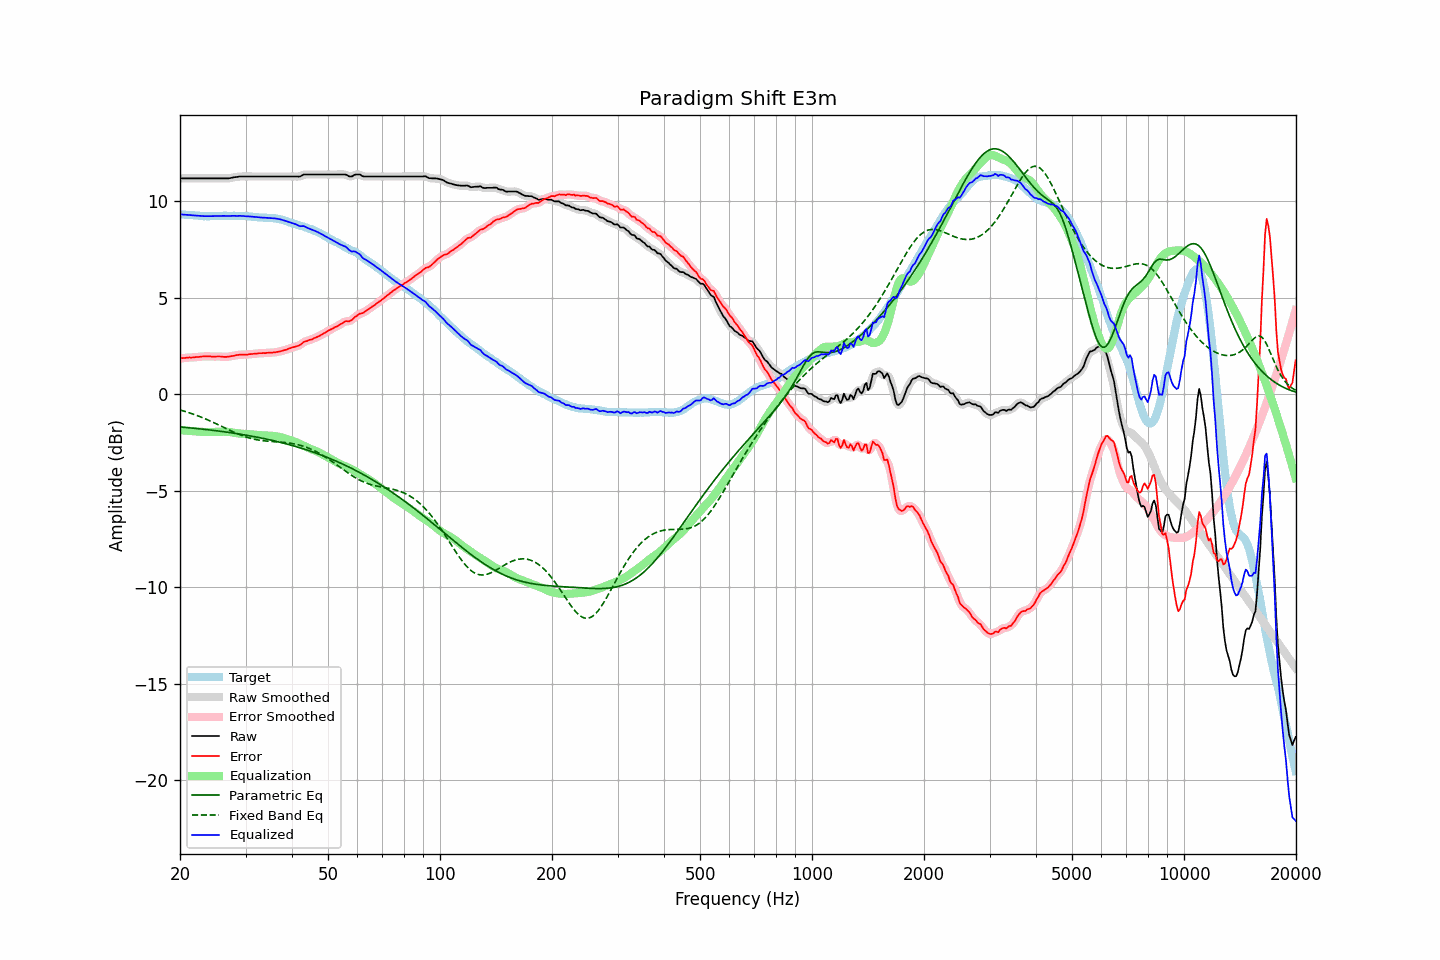

The table this chart was drawn from, first rows:
frequency, raw, error, smoothed, error_smoothed, equalization, parametric_eq, fixed_band_eq, equalized_raw, equalized_smoothed, target
20.00, 11.18, 1.86, 11.18, 1.86, -1.86, -1.70, -0.82, 9.32, 9.32, 9.33
20.20, 11.18, 1.87, 11.18, 1.87, -1.87, -1.70, -0.84, 9.32, 9.32, 9.32
20.40, 11.18, 1.88, 11.18, 1.87, -1.87, -1.71, -0.86, 9.31, 9.31, 9.31
20.61, 11.18, 1.88, 11.18, 1.88, -1.88, -1.72, -0.89, 9.30, 9.30, 9.31
20.81, 11.18, 1.90, 11.18, 1.89, -1.89, -1.73, -0.92, 9.30, 9.30, 9.29
21.02, 11.18, 1.90, 11.18, 1.90, -1.89, -1.73, -0.94, 9.29, 9.29, 9.29
21.23, 11.18, 1.91, 11.18, 1.90, -1.90, -1.74, -0.97, 9.28, 9.28, 9.28
21.44, 11.18, 1.90, 11.18, 1.90, -1.90, -1.75, -1.00, 9.28, 9.28, 9.29
21.66, 11.18, 1.91, 11.18, 1.91, -1.91, -1.76, -1.03, 9.27, 9.27, 9.28
21.87, 11.18, 1.92, 11.18, 1.91, -1.92, -1.77, -1.06, 9.27, 9.27, 9.27
22.09, 11.18, 1.93, 11.18, 1.92, -1.92, -1.77, -1.09, 9.26, 9.26, 9.26
22.31, 11.18, 1.93, 11.18, 1.93, -1.93, -1.78, -1.12, 9.25, 9.25, 9.26
22.54, 11.18, 1.94, 11.18, 1.94, -1.94, -1.79, -1.15, 9.24, 9.24, 9.25
22.76, 11.18, 1.95, 11.18, 1.95, -1.95, -1.80, -1.18, 9.24, 9.24, 9.24
22.99, 11.18, 1.96, 11.18, 1.95, -1.95, -1.81, -1.22, 9.23, 9.23, 9.23
23.22, 11.18, 1.97, 11.18, 1.96, -1.96, -1.82, -1.25, 9.23, 9.23, 9.22
23.45, 11.18, 1.96, 11.18, 1.96, -1.96, -1.83, -1.28, 9.22, 9.22, 9.23
23.69, 11.18, 1.97, 11.18, 1.96, -1.96, -1.84, -1.32, 9.22, 9.22, 9.22
23.92, 11.18, 1.97, 11.18, 1.96, -1.96, -1.85, -1.36, 9.22, 9.22, 9.22
24.16, 11.18, 1.96, 11.18, 1.96, -1.96, -1.86, -1.39, 9.22, 9.22, 9.23
24.40, 11.18, 1.95, 11.18, 1.95, -1.96, -1.87, -1.43, 9.23, 9.23, 9.24
24.65, 11.18, 1.95, 11.18, 1.95, -1.95, -1.88, -1.47, 9.23, 9.23, 9.24
24.89, 11.18, 1.95, 11.18, 1.95, -1.95, -1.89, -1.51, 9.23, 9.23, 9.24
25.14, 11.18, 1.96, 11.18, 1.95, -1.95, -1.90, -1.55, 9.23, 9.23, 9.23
25.39, 11.18, 1.96, 11.18, 1.96, -1.95, -1.91, -1.59, 9.24, 9.24, 9.23
25.65, 11.18, 1.96, 11.18, 1.95, -1.94, -1.92, -1.63, 9.24, 9.24, 9.23
25.91, 11.18, 1.95, 11.18, 1.95, -1.94, -1.93, -1.67, 9.24, 9.24, 9.24
26.16, 11.18, 1.94, 11.18, 1.94, -1.94, -1.94, -1.71, 9.24, 9.24, 9.25
26.43, 11.18, 1.94, 11.18, 1.93, -1.94, -1.95, -1.75, 9.24, 9.24, 9.25
26.69, 11.18, 1.94, 11.18, 1.94, -1.95, -1.96, -1.79, 9.24, 9.24, 9.25
26.96, 11.18, 1.95, 11.18, 1.95, -1.95, -1.98, -1.83, 9.23, 9.23, 9.24
27.23, 11.19, 1.96, 11.20, 1.96, -1.96, -1.99, -1.87, 9.23, 9.24, 9.24
27.50, 11.21, 1.98, 11.21, 1.97, -1.97, -2.00, -1.91, 9.24, 9.24, 9.24
27.77, 11.23, 1.99, 11.23, 1.99, -1.99, -2.01, -1.95, 9.25, 9.24, 9.25
28.05, 11.24, 2.00, 11.24, 2.00, -2.00, -2.02, -1.98, 9.24, 9.24, 9.25
28.33, 11.25, 2.03, 11.25, 2.02, -2.02, -2.04, -2.02, 9.24, 9.24, 9.23
28.62, 11.26, 2.04, 11.27, 2.03, -2.03, -2.05, -2.06, 9.23, 9.24, 9.23
28.90, 11.28, 2.05, 11.28, 2.05, -2.04, -2.06, -2.09, 9.25, 9.24, 9.24
29.19, 11.28, 2.05, 11.28, 2.05, -2.04, -2.08, -2.12, 9.24, 9.24, 9.24
29.48, 11.28, 2.06, 11.28, 2.05, -2.05, -2.09, -2.16, 9.23, 9.23, 9.23
29.78, 11.28, 2.06, 11.28, 2.05, -2.06, -2.11, -2.19, 9.23, 9.23, 9.23
30.08, 11.28, 2.05, 11.28, 2.05, -2.06, -2.12, -2.21, 9.22, 9.22, 9.24
30.38, 11.28, 2.06, 11.28, 2.06, -2.06, -2.13, -2.24, 9.22, 9.22, 9.23
30.68, 11.28, 2.08, 11.28, 2.07, -2.07, -2.15, -2.26, 9.21, 9.21, 9.21
30.99, 11.28, 2.08, 11.28, 2.08, -2.08, -2.16, -2.29, 9.20, 9.20, 9.21
31.30, 11.28, 2.09, 11.28, 2.09, -2.09, -2.18, -2.31, 9.20, 9.20, 9.20
31.61, 11.28, 2.10, 11.28, 2.09, -2.09, -2.19, -2.33, 9.19, 9.19, 9.19
31.93, 11.28, 2.11, 11.28, 2.10, -2.10, -2.21, -2.35, 9.18, 9.18, 9.18
32.24, 11.28, 2.11, 11.28, 2.11, -2.11, -2.23, -2.36, 9.17, 9.17, 9.18
32.57, 11.28, 2.13, 11.28, 2.12, -2.12, -2.24, -2.38, 9.17, 9.17, 9.16
32.89, 11.28, 2.13, 11.28, 2.13, -2.12, -2.26, -2.39, 9.16, 9.16, 9.16
33.22, 11.28, 2.13, 11.28, 2.13, -2.13, -2.28, -2.40, 9.15, 9.15, 9.16
33.55, 11.28, 2.14, 11.28, 2.13, -2.13, -2.29, -2.41, 9.15, 9.15, 9.15
33.89, 11.28, 2.13, 11.28, 2.13, -2.14, -2.31, -2.42, 9.15, 9.15, 9.16
34.23, 11.28, 2.15, 11.28, 2.14, -2.14, -2.33, -2.43, 9.14, 9.14, 9.14
34.57, 11.28, 2.15, 11.28, 2.14, -2.14, -2.35, -2.44, 9.14, 9.14, 9.14
34.92, 11.28, 2.16, 11.28, 2.15, -2.15, -2.37, -2.44, 9.13, 9.13, 9.13
35.27, 11.28, 2.15, 11.28, 2.15, -2.15, -2.39, -2.45, 9.13, 9.13, 9.14
35.62, 11.28, 2.17, 11.28, 2.16, -2.16, -2.40, -2.45, 9.12, 9.12, 9.12
35.97, 11.28, 2.17, 11.28, 2.17, -2.17, -2.42, -2.46, 9.11, 9.11, 9.12
... 635 more rows
